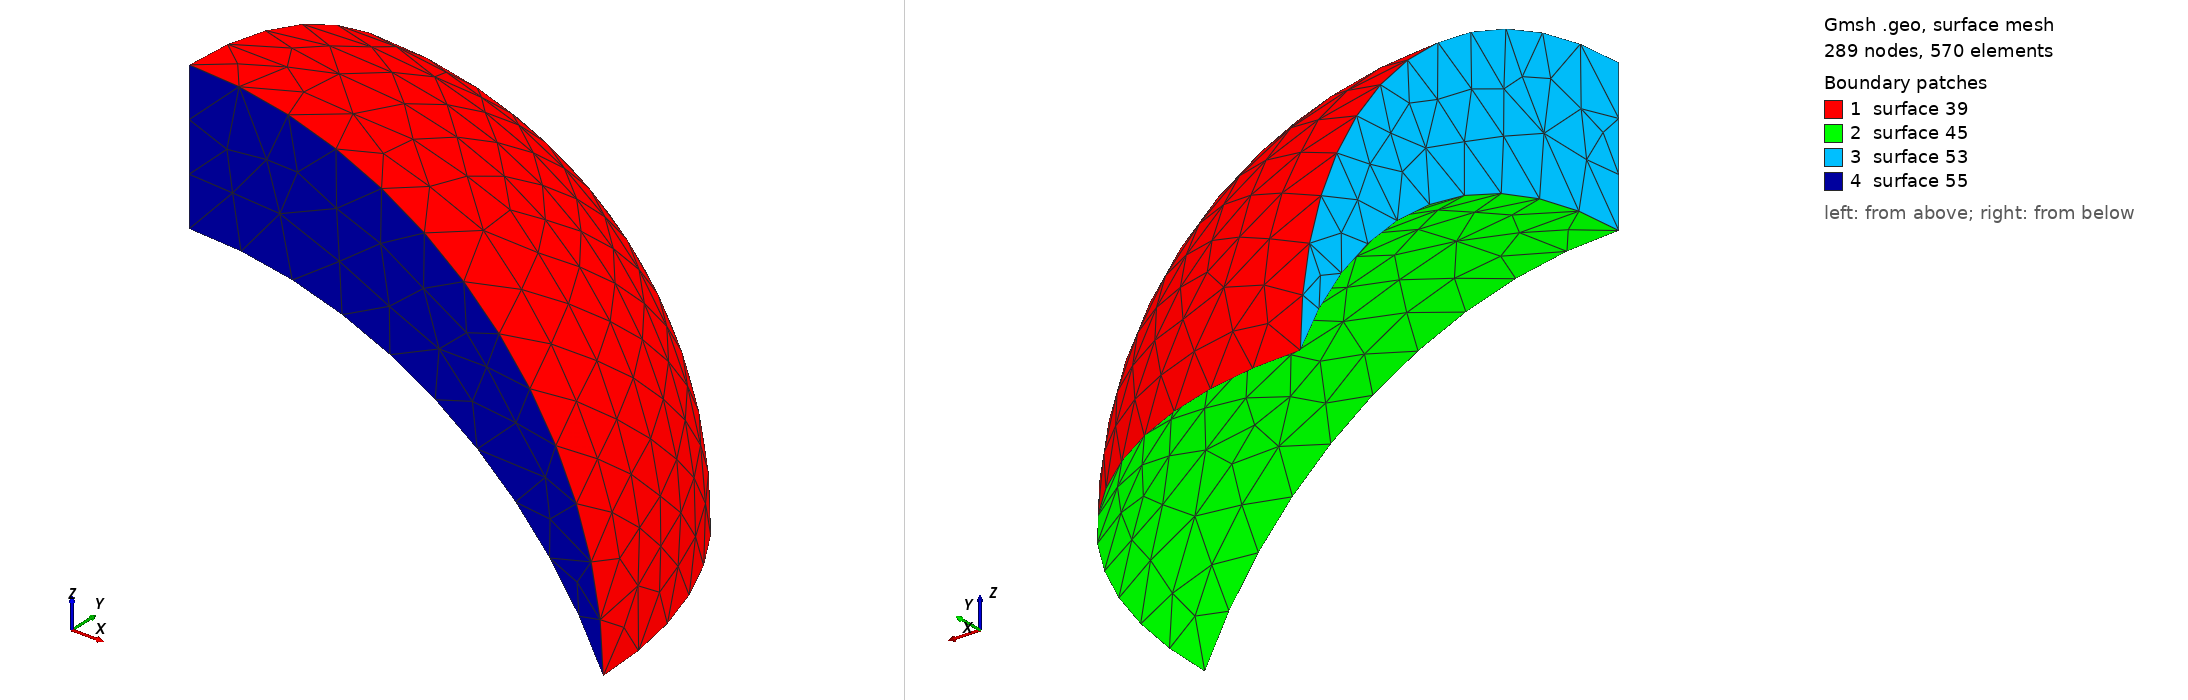

Gmsh geometry script, surface-meshed: 289 nodes, 570 surface elements. Boundary patches (legend numbers): 1 surface 39, 2 surface 45, 3 surface 53, 4 surface 55. Left view from above one corner, right view from below the opposite corner. The script declares no physical surfaces, so the legend lists its geometric surfaces. The drawing asked Gmsh for element sizes between 1% and 20% of the model's largest extent; the script's own settings can give other sizes.

=== quad_dome.geo (drawn) ===
//Parameters
center_x=256.5;
center_y=256.5;
slice_height=-36.1333121615;
radius=124.115060487;
volSize_px=30;

//formulas
outer_radius=(radius^2+slice_height^2)/(-2*slice_height);
inner_radius=outer_radius*1.1;
center_dist=Sqrt(inner_radius^2-outer_radius^2);
z_interc=-outer_radius;
x_interc=outer_radius;


//center inner ball
Point(1) = {center_x, center_y, -outer_radius-center_dist, volSize_px};
//top tip inner ball
Point(2) = {center_x, center_y, inner_radius-outer_radius-center_dist, volSize_px};
//center of intersection circle
Point(7) = {center_x, center_y, z_interc, volSize_px};

//circle points
Point(9) = {center_x, center_y+x_interc, z_interc, volSize_px};
Point(10) = {center_x+x_interc, center_y, z_interc, volSize_px};

//Top tip outer circle
Point(29) = {center_x, center_y, 0, volSize_px};

//Arcs of circles
Circle(13) = {2, 1, 9};
Circle(14) = {2, 1, 10};
Circle(25) = {9, 7, 10};
Circle(31) = {9, 7, 29};
Circle(32) = {10, 7, 29};

//Line connecting top of inner and outer ball
Line(51) = {2, 29};

//Surfaces
Line Loop(39) = {31, -32, -25};
Ruled Surface(39) = {39};
Line Loop(45) = {-13, 14, -25};
Ruled Surface(45) = {45};
Line Loop(53) = {-13, 51, -31};
Ruled Surface(53) = {53};
Line Loop(55) = {51, -32, -14};
Ruled Surface(55) = {55};

//Volume
Surface Loop(57) = {39, 53, 45, 55};
Volume(57) = {57};
